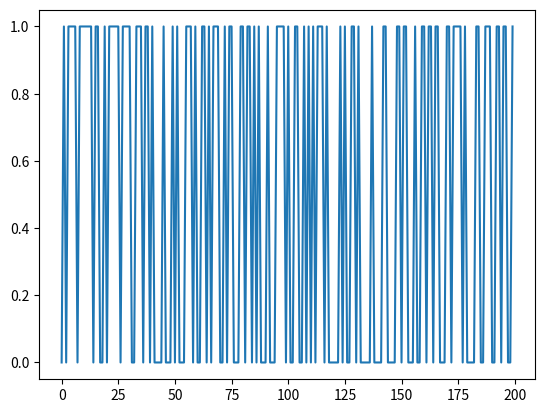
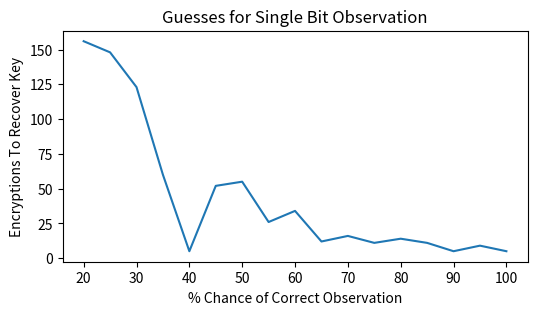

Write Python code to recreate these figures, in order.


sbox = [
    # 0    1    2    3    4    5    6    7    8    9    a    b    c    d    e    f 
    0x63,0x7c,0x77,0x7b,0xf2,0x6b,0x6f,0xc5,0x30,0x01,0x67,0x2b,0xfe,0xd7,0xab,0x76, # 0
    0xca,0x82,0xc9,0x7d,0xfa,0x59,0x47,0xf0,0xad,0xd4,0xa2,0xaf,0x9c,0xa4,0x72,0xc0, # 1
    0xb7,0xfd,0x93,0x26,0x36,0x3f,0xf7,0xcc,0x34,0xa5,0xe5,0xf1,0x71,0xd8,0x31,0x15, # 2
    0x04,0xc7,0x23,0xc3,0x18,0x96,0x05,0x9a,0x07,0x12,0x80,0xe2,0xeb,0x27,0xb2,0x75, # 3
    0x09,0x83,0x2c,0x1a,0x1b,0x6e,0x5a,0xa0,0x52,0x3b,0xd6,0xb3,0x29,0xe3,0x2f,0x84, # 4
    0x53,0xd1,0x00,0xed,0x20,0xfc,0xb1,0x5b,0x6a,0xcb,0xbe,0x39,0x4a,0x4c,0x58,0xcf, # 5
    0xd0,0xef,0xaa,0xfb,0x43,0x4d,0x33,0x85,0x45,0xf9,0x02,0x7f,0x50,0x3c,0x9f,0xa8, # 6
    0x51,0xa3,0x40,0x8f,0x92,0x9d,0x38,0xf5,0xbc,0xb6,0xda,0x21,0x10,0xff,0xf3,0xd2, # 7
    0xcd,0x0c,0x13,0xec,0x5f,0x97,0x44,0x17,0xc4,0xa7,0x7e,0x3d,0x64,0x5d,0x19,0x73, # 8
    0x60,0x81,0x4f,0xdc,0x22,0x2a,0x90,0x88,0x46,0xee,0xb8,0x14,0xde,0x5e,0x0b,0xdb, # 9
    0xe0,0x32,0x3a,0x0a,0x49,0x06,0x24,0x5c,0xc2,0xd3,0xac,0x62,0x91,0x95,0xe4,0x79, # a
    0xe7,0xc8,0x37,0x6d,0x8d,0xd5,0x4e,0xa9,0x6c,0x56,0xf4,0xea,0x65,0x7a,0xae,0x08, # b
    0xba,0x78,0x25,0x2e,0x1c,0xa6,0xb4,0xc6,0xe8,0xdd,0x74,0x1f,0x4b,0xbd,0x8b,0x8a, # c
    0x70,0x3e,0xb5,0x66,0x48,0x03,0xf6,0x0e,0x61,0x35,0x57,0xb9,0x86,0xc1,0x1d,0x9e, # d
    0xe1,0xf8,0x98,0x11,0x69,0xd9,0x8e,0x94,0x9b,0x1e,0x87,0xe9,0xce,0x55,0x28,0xdf, # e
    0x8c,0xa1,0x89,0x0d,0xbf,0xe6,0x42,0x68,0x41,0x99,0x2d,0x0f,0xb0,0x54,0xbb,0x16  # f
]

def aes_internal(inputdata, key):
    return sbox[inputdata ^ key]

#Simple test vectors - if you get the check-mark printed all OK.
assert(aes_internal(0xAB, 0xEF) == 0x1B)
assert(aes_internal(0x22, 0x01) == 0x26)
print("✔️ OK to continue!")

def aes_secret(inputdata):
    secret_key = 0xEF
    return aes_internal(secret_key, inputdata)

##Some Python hints/useful functions:

# You can use this function to generate the random data
import random
random.randint(0, 255)

# List comprehension can be used to shovel data through a function
def somefunc(a):
    return a + 4
input_data = [1,2,5,6]
output_data = [somefunc(a) for a in input_data]

# You can use this while ignoring the index variable too
output_data = [somefunc(random.randint(0,255)) for _ in range(0, 1000)]

input_data = [random.randint(0,255) for _ in range(0, 1000)]

#Simple test vectors - if you get the check-mark printed all OK.
assert(len(input_data) == 1000)
#assert(max(input_data) == 0xFF) #Possibly not true for random variables (re-run if you get an error)
#assert(min(input_data) == 0x00) #Possibly not true for random variables (re-run if you get an error)
print("✔️ OK to continue!")

leaked_data = [(aes_secret(a) & 0x01) for a in input_data]

print(leaked_data)

import matplotlib.pylab as plt
plt.plot(leaked_data[0:200])
plt.show()

def num_same(a, b):
    
    if len(a) != len(b):
        raise ValueError("Arrays must be same length!")

    if max(a) != max(b):
        raise ValueError("Arrays max() should be the same!")
    
    #Count how many list items match up
    same = 0
    for i, _ in enumerate(a):
        if a[i] == b[i]:
            same += 1
    
    return same

#Simple test vectors - if you get the check-mark printed all OK.
assert(num_same([0,1,0,1,1,1,1,0], [0,1,0,1,1,1,1,0]) == 8)
assert(num_same([1,1,1,0,0,0,0,0], [0,1,0,1,1,1,1,0]) == 2)
assert(num_same([1, 0], [0, 1]) == 0)
print("✔️ OK to continue!")

for guess in range(0, 256):   
    
    #Get a hypothetical leakage list - use aes_internal(guess, input_byte) and mask off to only get value of lowest bit.
    #You'll need to make this into a list as wel.
    hypothetical_leakage = [aes_internal(guess, input_byte) & 0x01 for input_byte in input_data]
    
    #Use our function
    same_count = num_same(hypothetical_leakage, leaked_data)   
    
    #Print for debug
    print("Guess {:02X}: {:4d} bits same".format(guess, same_count))

import numpy as np

count_list = [2, 7, 24, 4, 5]

np.argsort(count_list)

import numpy as np

count_list = [2, 7, 24, 4, 5]

np.argsort(count_list)[::-1]

import numpy as np

guess_list = [0] * 256

for guess in range(0, 256):   
    
    #Get a hypothetical leakage list - use aes_internal(guess, input_byte) and mask off to only get value of lowest bit
    hypothetical_leakage = [aes_internal(guess, input_byte) & 0x01 for input_byte in input_data]
    
    #Use our function
    same_count = num_same(hypothetical_leakage, leaked_data)   
    
    #Track the number of correct bits
    guess_list[guess] = same_count

#Use np.argsort to generate a list of indicies from low to high, then [::-1] to reverse the list to get high to low.
sorted_list = np.argsort(guess_list)[::-1]

#Print top 5 only
for guess in sorted_list[0:5]:
        print("Key Guess {:02X} = {:04d} matches".format(guess, guess_list[guess]))

def get_bit(data, bit):
    if data & (1<<bit):
        return 1
    else:
        return 0

assert(get_bit(0xAA, 7) == 1)
assert(get_bit(0xAA, 0) == 0)
assert(get_bit(0x00, 7) == 0)
print("✔️ OK to continue!")

def aes_leakage_guess(keyguess, inputdata, bit):
    return get_bit(aes_internal(keyguess, inputdata), bit)

assert(aes_leakage_guess(0xAB, 0x22, 4) == 0)
assert(aes_leakage_guess(0xAB, 0x22, 3) == 0)
assert(aes_leakage_guess(0xAB, 0x22, 2) == 1)
assert(aes_leakage_guess(0xAB, 0x22, 1) == 1)
assert(aes_leakage_guess(0xAB, 0x22, 0) == 1)
print("✔️ OK to continue!")

for bit_guess in range(0, 8):
    guess_list = [0] * 256
    print("Checking bit {:d}".format(bit_guess))
    for guess in range(0, 256):

        #Get a hypothetical leakage for guessed bit (ensure returns 1/0 only)
        #Use bit_guess as the bit number, guess as the key guess, and data from input_data
        hypothetical_leakage = [aes_leakage_guess(guess, input_byte, bit_guess) for input_byte in input_data]

        #Use our function
        same_count = num_same(hypothetical_leakage, leaked_data)   

        #Track the number of correct bits
        guess_list[guess] = same_count

    sorted_list = np.argsort(guess_list)[::-1]

    #Print top 5 only
    for guess in sorted_list[0:5]:
            print("Key Guess {:02X} = {:04d} matches".format(guess, guess_list[guess]))

import random

def aes_secret_chance(inputdata, chance_correct):
        secret_key = 0xEF
        correct = aes_internal(secret_key, inputdata)

        if random.randint(0, 100) <= chance_correct:
            return correct
        else:
            return 0

        
def num_same(a, b):
    
    if len(a) != len(b):
        raise ValueError("Arrays must be same length!")
    
    #Count how many list items match up
    same = 0
    for i, _ in enumerate(a):
        if a[i] == b[i]:
            same += 1
    
    return same
        
#This sets the percentage of correct observations
chances_to_try = range(20, 105, 5)
traces_needed = []
    
for chance_correct in chances_to_try:
    leaked_data = [(aes_secret_chance(a, chance_correct) & 0x01) for a in input_data]
        
    #Try for number of traces
    for traces in range(1, len(input_data), 1):
        
        guess_list = [0] * 256

        for guess in range(0, 256):
    
            #Get a hypothetical leakage list - use aes_internal(guess, input_byte) and mask off to only get value of lowest bit
            hypothetical_leakage = [aes_internal(guess, input_byte) & 0x01 for input_byte in input_data[0:traces]]

            #Use our function
            same_count = num_same(hypothetical_leakage, leaked_data[0:traces])

            #Track the number of correct bits
            guess_list[guess] = same_count

        #Use np.argsort to generate a list of indicies from low to high, then [::-1] to reverse the list to get high to low.
        sorted_list = np.argsort(guess_list)[::-1]
        
        if sorted_list[0] == 0xEF:
            print("Found key at %d %% correct data with %d encryptions"%(chance_correct, traces))
            traces_needed.append(traces)
            break
            
    if sorted_list[0] != 0xEF:
        raise ValueError("Failed to find answer for %d %% - need more traces"%(chance_correct))

import matplotlib.pylab as plt

plt.figure(figsize=(6,3), dpi=150)
plt.plot(chances_to_try, traces_needed)
plt.title('Guesses for Single Bit Observation')
plt.xlabel('% Chance of Correct Observation')
plt.ylabel('Encryptions To Recover Key')